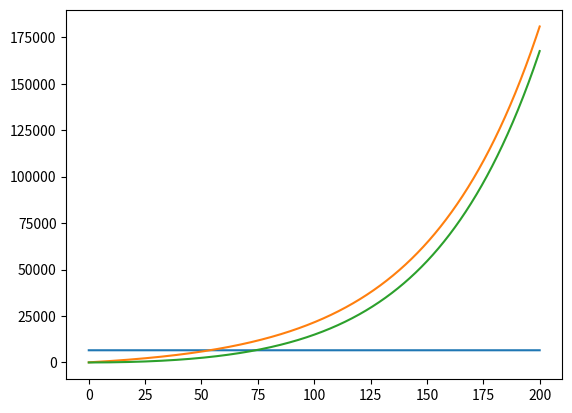

Python code for this plot:
#!/usr/bin/env python
# coding: utf-8

# In[26]:


import numpy as np
from scipy.integrate import odeint
import matplotlib.pyplot as plt


# In[27]:


a = 0.01
b = 0.02
N = 6666
I0 = 83
R0 = 6
S0 = N - I0 - R0


# In[30]:


def syst(x,t):
    #I0<=I*
    #return np.array([0, (-1)*b*x[1], b*x[1]])
    #I0>I*
    return np.array([0, a*S0 - (-1)*b*x[1], b*x[1]])


# In[31]:


t0 = 0
x0 = [S0,I0,R0] 
t = np.linspace(0, 200, 2000)
y = odeint(syst, x0, t)
plt.plot(t, y)


# In[ ]:




